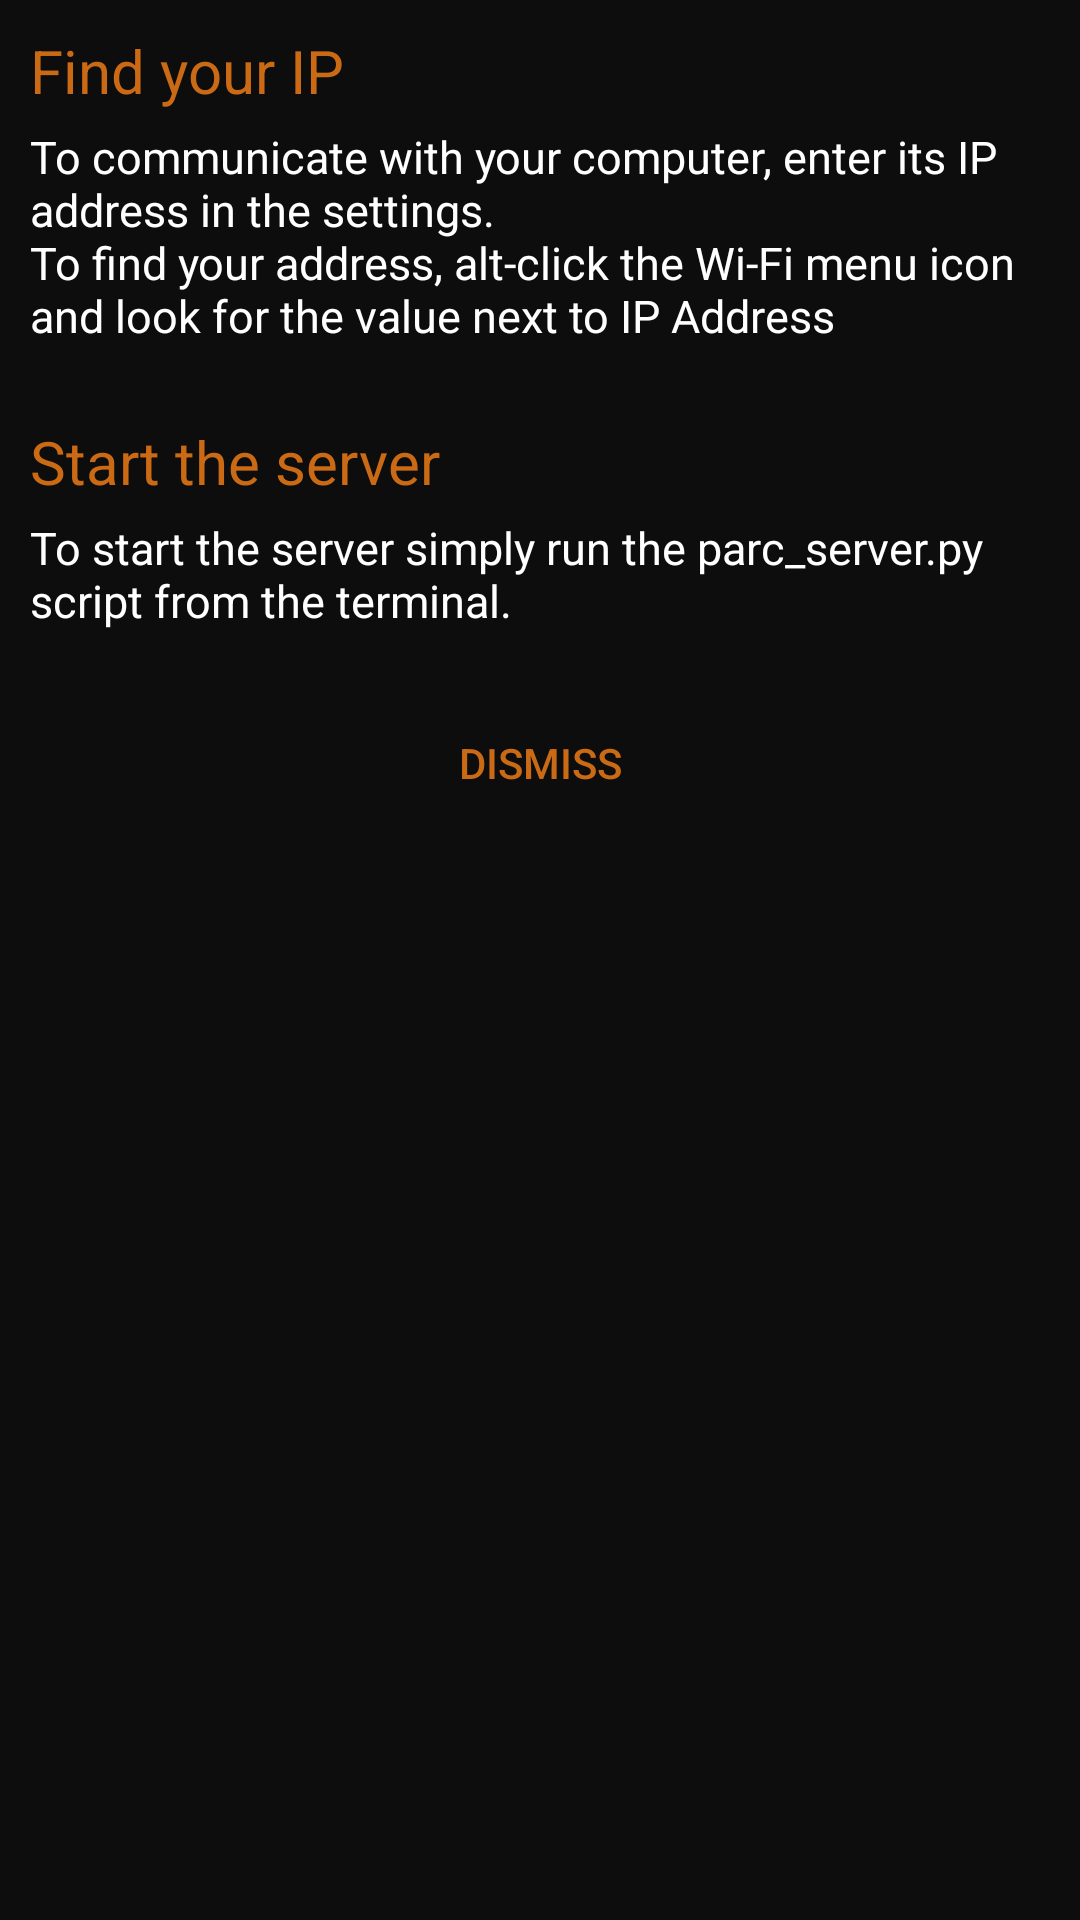

Layout XML and referenced resources for this Android screen:
<!-- AndroidManifest.xml: application theme AppTheme -->
<!-- res/layout/help_dialog.xml -->
<?xml version="1.0" encoding="utf-8"?>
<LinearLayout xmlns:android="http://schemas.android.com/apk/res/android"
    android:layout_width="match_parent"
    android:layout_height="match_parent"
    android:padding="10dp"
    android:orientation="vertical"
    android:background="@color/dialog">

    <TextView
        android:id="@+id/title"
        android:layout_width="wrap_content"
        android:layout_height="wrap_content"
        android:text="@string/help_ip_title"
        android:textSize="20sp"
        android:textColor="@color/title_color"/>
    <TextView
        android:layout_width="wrap_content"
        android:layout_height="wrap_content"
        android:paddingTop="5dp"
        android:text="@string/help_ip"
        android:textSize="15sp"
        android:textColor="@color/main_text"/>

    <TextView
        android:id="@+id/icons"
        android:paddingTop="25dp"
        android:layout_width="wrap_content"
        android:layout_height="wrap_content"
        android:text="@string/help_server_title"
        android:textSize="20sp"
        android:textColor="@color/title_color"/>
    <TextView
        android:layout_width="wrap_content"
        android:layout_height="wrap_content"
        android:paddingTop="5dp"
        android:gravity="left"
        android:text="@string/help_server"
        android:textSize="15sp"
        android:paddingBottom="20dp"
        android:textColor="@color/main_text" />

    <Button
        android:id="@+id/dismiss"
        android:layout_width="match_parent"
        android:layout_height="wrap_content"
        android:text="@string/dismiss"
        style="?android:attr/borderlessButtonStyle"
        android:textColor="@color/title_color"/>
</LinearLayout>
<!-- resources referenced by this layout -->
<resources>
  <color name="dialog">#0d0d0d</color>
  <color name="main_text">#ffffff</color>
  <color name="title_color">#ca6a15</color>
  <string name="dismiss">Dismiss</string>
  <string name="help_ip">To communicate with your computer, enter its IP address in the settings.\nTo find your address, alt-click the Wi-Fi menu icon and look for the value next to IP Address</string>
  <string name="help_ip_title">Find your IP</string>
  <string name="help_server">To start the server simply run the parc_server.py script from the terminal.</string>
  <string name="help_server_title">Start the server</string>
  <style name="AppTheme" parent="Theme.AppCompat.Light.DarkActionBar">
          
          <item name="colorPrimary">@color/colorPrimary</item>
          <item name="colorPrimaryDark">@color/colorPrimaryDark</item>
          <item name="colorAccent">@color/colorAccent</item>
          <item name="android:windowBackground">@color/background</item>
          <item name="android:textColorPrimary">@color/main_text</item>
          <item name="android:textColorSecondary">@color/second_text</item>
          <item name="android:titleTextColor">@color/title_color</item>
          <item name="android:alertDialogTheme">@style/DialogStyle</item>
          <item name="android:editTextStyle">@style/editTextStyle</item>
      </style>
  <color name="colorPrimary">#ca6a15</color>
  <color name="colorPrimaryDark">#ca6a15</color>
  <color name="colorAccent">#ca6a15</color>
  <color name="background">#242524</color>
  <color name="second_text">#a6a4a4</color>
  <style name="DialogStyle" parent="Theme.AppCompat.Light.Dialog">
          <item name="colorPrimary">@color/colorPrimary</item>
          <item name="colorPrimaryDark">@color/colorPrimaryDark</item>
          <item name="colorAccent">@color/colorAccent</item>
          <item name="android:windowFrame">@null</item>
          <item name="android:windowBackground">@color/background</item>
          <item name="android:gravity">center</item>
          <item name="android:textColorPrimary">@color/main_text</item>
          <item name="android:textColorSecondary">@color/second_text</item>
          <item name="android:titleTextColor">@color/title_color</item>
          <item name="android:textColorAlertDialogListItem">@color/main_text</item>
          <item name="android:textSize">18sp</item>
      </style>
  <style name="editTextStyle" parent="android:style/Widget.EditText">
          <item name="colorPrimary">@color/colorPrimary</item>
          <item name="colorPrimaryDark">@color/colorPrimaryDark</item>
          <item name="colorAccent">@color/colorAccent</item>
          <item name="android:background">@color/background</item>
          <item name="android:editTextBackground">@color/background</item>
          <item name="android:textColorPrimary">@color/main_text</item>
          <item name="android:textColorSecondary">@color/second_text</item>
          <item name="android:titleTextColor">@color/title_color</item>
          <item name="android:textSize">18sp</item>
      </style>
</resources>
